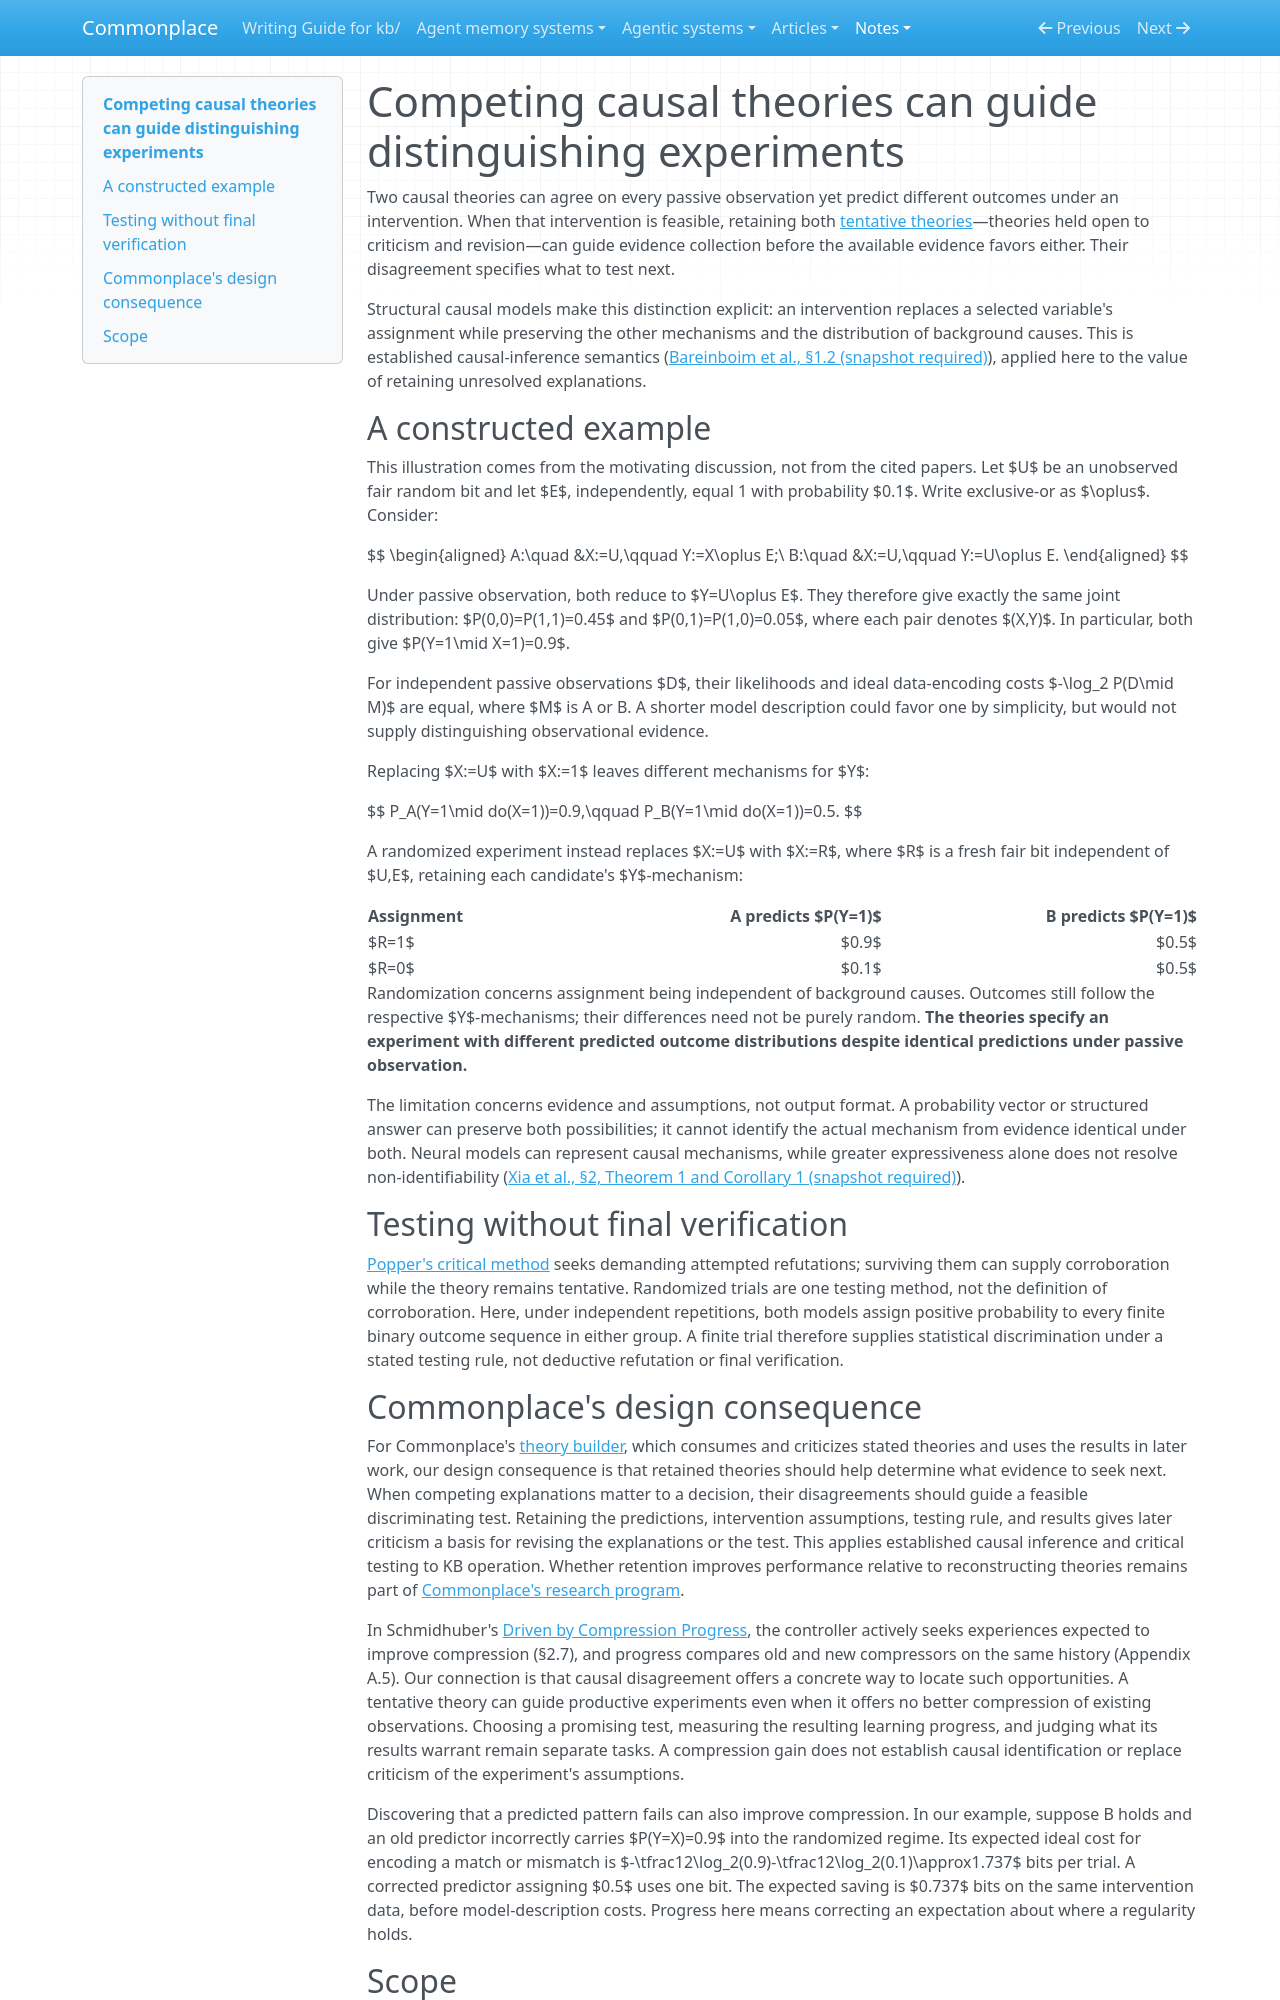

repository: zby/commonplace · page: notes/competing-causal-theories-can-guide-distinguishing-experiments/index.html · generator: mkdocs

---
description: "Why observationally equivalent mechanisms can tell a theory builder what to test next: a noisy binary example separates evidence acquisition from choosing or verifying an explanation."
type: types/note.md
traits: [title-as-claim, has-comparison, has-external-sources]
tags: [learning-theory, self-improving-systems, theory-builder, evaluation]
---

# Competing causal theories can guide distinguishing experiments

Two causal theories can agree on every passive observation yet predict different outcomes under an intervention. When that intervention is feasible, retaining both [tentative theories](./definitions/tentative-theory.md)—theories held open to criticism and revision—can guide evidence collection before the available evidence favors either. Their disagreement specifies what to test next.

Structural causal models make this distinction explicit: an intervention replaces a selected variable's assignment while preserving the other mechanisms and the distribution of background causes. This is established causal-inference semantics ([Bareinboim et al., §1.2 (snapshot required)](../sources/on-pearls-hierarchy-foundations-causal-inference.ingest.md)), applied here to the value of retaining unresolved explanations.

## A constructed example

This illustration comes from the motivating discussion, not from the cited papers. Let $U$ be an unobserved fair random bit and let $E$, independently, equal 1 with probability $0.1$. Write exclusive-or as $\oplus$. Consider:

$$
\begin{aligned}
A:\quad &X:=U,\qquad Y:=X\oplus E;\\
B:\quad &X:=U,\qquad Y:=U\oplus E.
\end{aligned}
$$

Under passive observation, both reduce to $Y=U\oplus E$. They therefore give exactly the same joint distribution: $P(0,0)=P(1,1)=0.45$ and $P(0,1)=P(1,0)=0.05$, where each pair denotes $(X,Y)$. In particular, both give $P(Y=1\mid X=1)=0.9$.

For independent passive observations $D$, their likelihoods and ideal data-encoding costs $-\log_2 P(D\mid M)$ are equal, where $M$ is A or B. A shorter model description could favor one by simplicity, but would not supply distinguishing observational evidence.

Replacing $X:=U$ with $X:=1$ leaves different mechanisms for $Y$:

$$
P_A(Y=1\mid do(X=1))=0.9,\qquad
P_B(Y=1\mid do(X=1))=0.5.
$$

A randomized experiment instead replaces $X:=U$ with $X:=R$, where $R$ is a fresh fair bit independent of $U,E$, retaining each candidate's $Y$-mechanism:

| Assignment | A predicts $P(Y=1)$ | B predicts $P(Y=1)$ |
|---|---:|---:|
| $R=1$ | $0.9$ | $0.5$ |
| $R=0$ | $0.1$ | $0.5$ |

Randomization concerns assignment being independent of background causes. Outcomes still follow the respective $Y$-mechanisms; their differences need not be purely random. **The theories specify an experiment with different predicted outcome distributions despite identical predictions under passive observation.**

The limitation concerns evidence and assumptions, not output format. A probability vector or structured answer can preserve both possibilities; it cannot identify the actual mechanism from evidence identical under both. Neural models can represent causal mechanisms, while greater expressiveness alone does not resolve non-identifiability ([Xia et al., §2, Theorem 1 and Corollary 1 (snapshot required)](../sources/causal-neural-connection.ingest.md)).

## Testing without final verification

[Popper's critical method](../sources/popper-conjectures-and-refutations.ingest.md) seeks demanding attempted refutations; surviving them can supply corroboration while the theory remains tentative. Randomized trials are one testing method, not the definition of corroboration. Here, under independent repetitions, both models assign positive probability to every finite binary outcome sequence in either group. A finite trial therefore supplies statistical discrimination under a stated testing rule, not deductive refutation or final verification.
